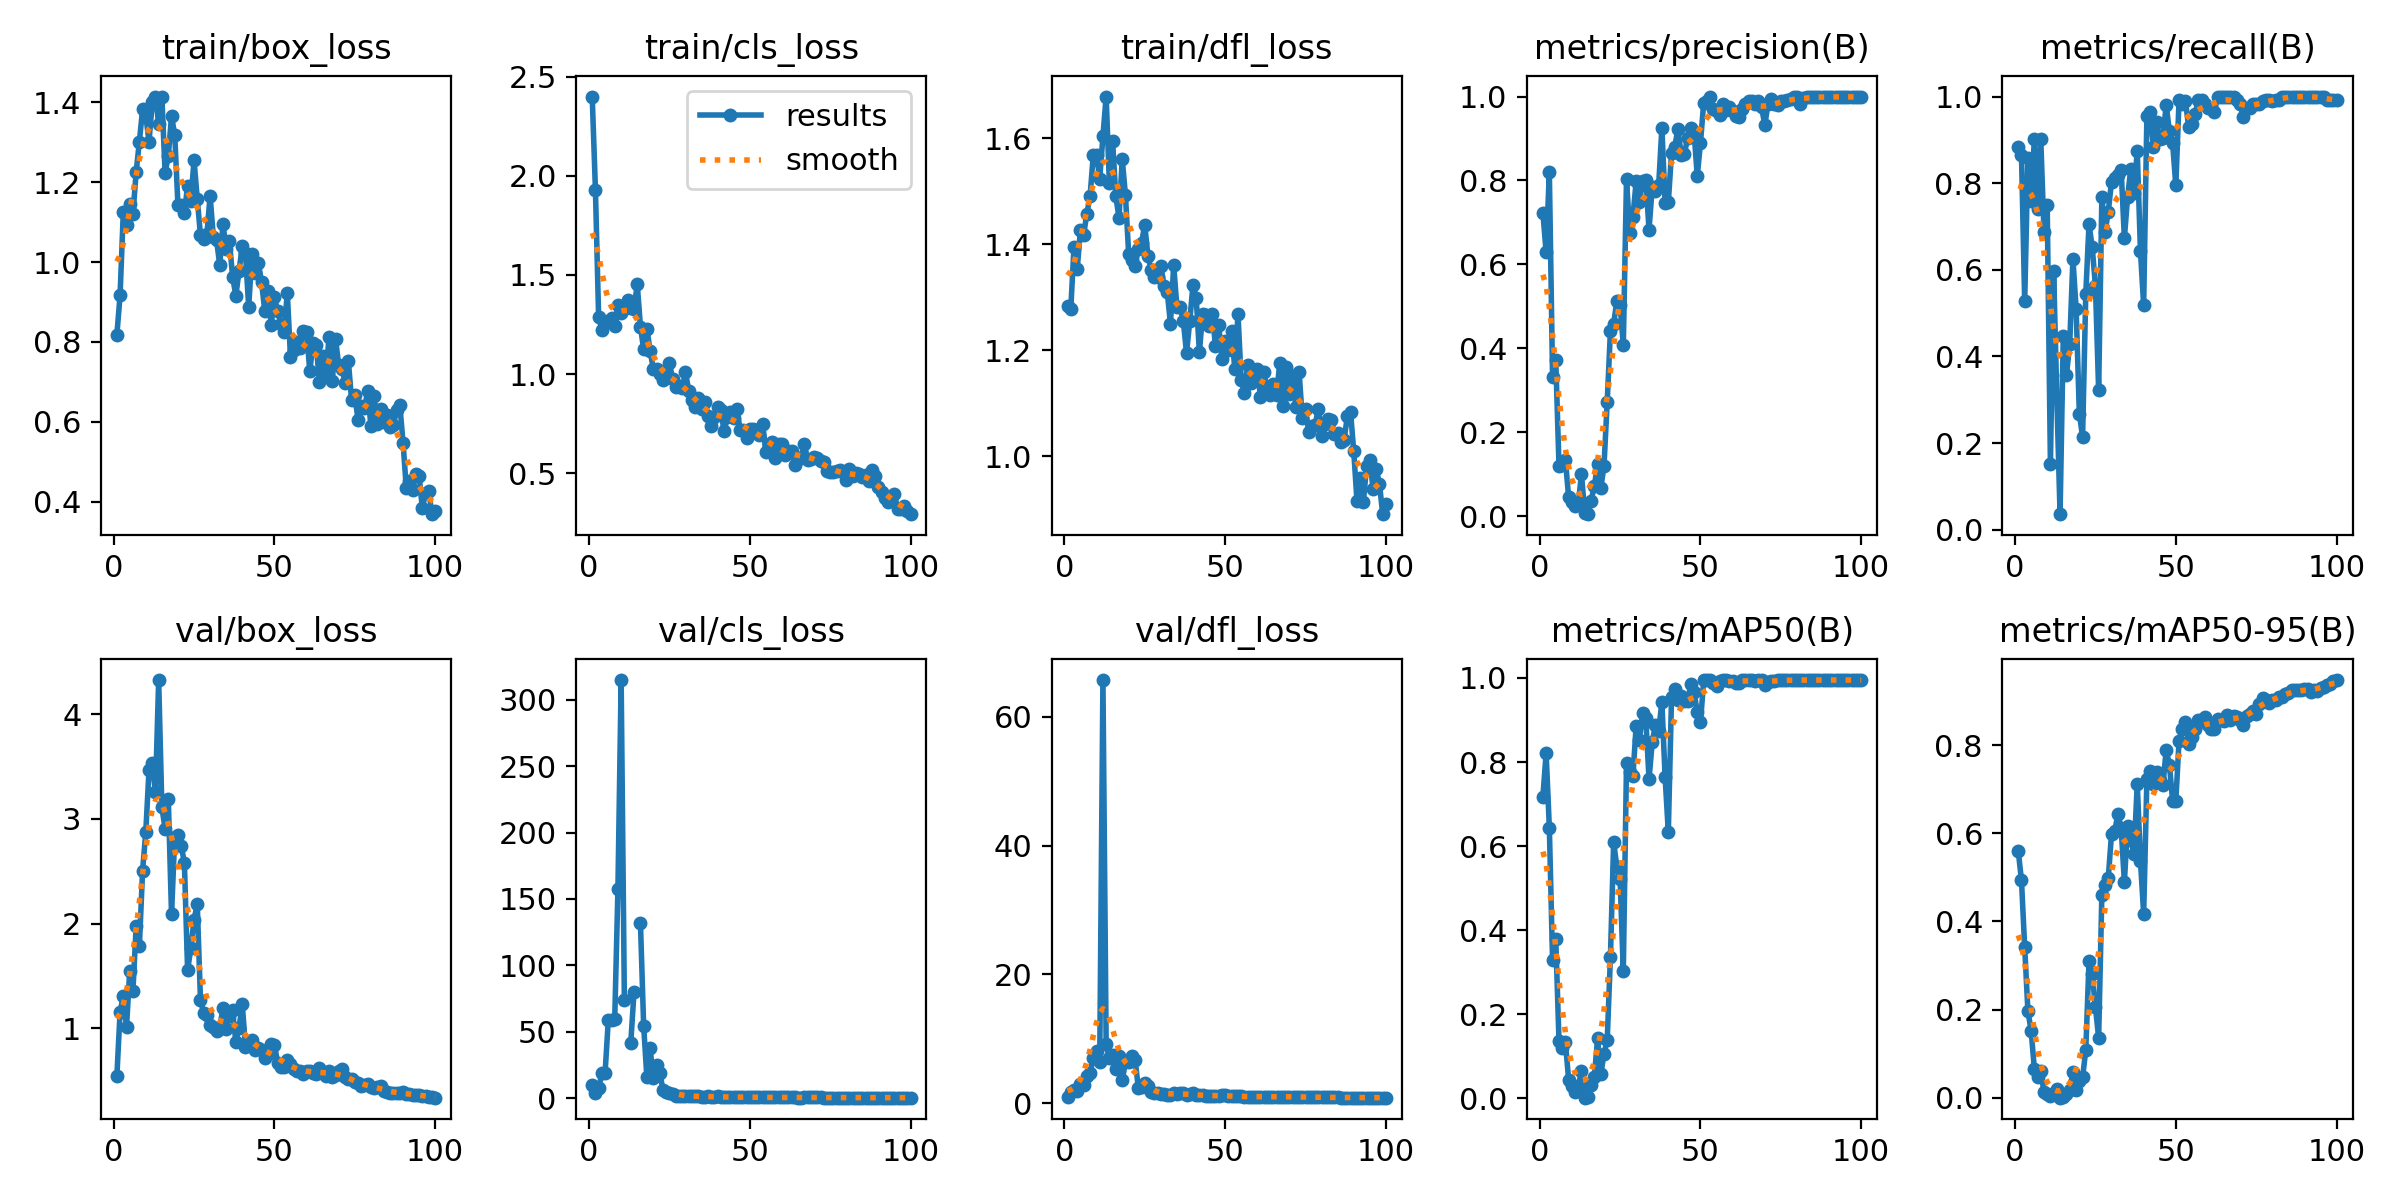

The file beside this chart, header and first rows:
epoch, train/box_loss, train/cls_loss, train/dfl_loss, metrics/precision(B), metrics/recall(B), metrics/mAP50(B), metrics/mAP50-95(B), val/box_loss, val/cls_loss, val/dfl_loss, lr/pg0, lr/pg1, lr/pg2
1, 0.8177, 2.4, 1.283, 0.7226, 0.8839, 0.7178, 0.5594, 0.5402, 9.549, 1.015, 0.00012, 0.00012, 0.00012
2, 0.9169, 1.93, 1.278, 0.6291, 0.8661, 0.8207, 0.4928, 1.152, 4.115, 1.688, 0.0002574, 0.0002574, 0.0002574
3, 1.125, 1.287, 1.395, 0.8194, 0.5268, 0.6439, 0.3415, 1.31, 7.507, 1.95, 0.0003921, 0.0003921, 0.0003921
4, 1.094, 1.224, 1.353, 0.3322, 0.8571, 0.3295, 0.1971, 1.009, 18.5, 1.843, 0.000524, 0.000524, 0.000524
5, 1.145, 1.257, 1.427, 0.3712, 0.7589, 0.3794, 0.1522, 1.549, 18.79, 2.936, 0.0006531, 0.0006531, 0.0006531
6, 1.12, 1.266, 1.418, 0.1197, 0.9018, 0.1367, 0.06642, 1.356, 58.67, 2.732, 0.0007794, 0.0007794, 0.0007794
7, 1.225, 1.284, 1.458, 0.1222, 0.7411, 0.1189, 0.04739, 1.973, 58.53, 4.27, 0.000903, 0.000903, 0.000903
8, 1.302, 1.244, 1.491, 0.1341, 0.9018, 0.133, 0.05986, 1.781, 59.3, 4.691, 0.001024, 0.001024, 0.001024
9, 1.382, 1.35, 1.569, 0.04464, 0.6875, 0.04432, 0.01343, 2.506, 157.5, 7.074, 0.001142, 0.001142, 0.001142
10, 1.367, 1.311, 1.569, 0.03387, 0.75, 0.02964, 0.00977, 2.88, 315, 8.14, 0.001257, 0.001257, 0.001257
11, 1.302, 1.33, 1.524, 0.02457, 0.1518, 0.01455, 0.00341, 3.466, 74.09, 6.389, 0.00137, 0.00137, 0.00137
12, 1.401, 1.374, 1.604, 0.03021, 0.5982, 0.0283, 0.01189, 3.539, inf, 65.73, 0.001479, 0.001479, 0.001479
13, 1.415, 1.333, 1.679, 0.09971, 0.3036, 0.06424, 0.02011, 3.255, 41.8, 9.131, 0.001586, 0.001586, 0.001586
14, 1.346, 1.33, 1.516, 0.00713, 0.03571, 0.00153, 0.00035, 4.329, 79.96, 7.015, 0.00169, 0.00169, 0.00169
15, 1.413, 1.453, 1.596, 0.00465, 0.4464, 0.00426, 0.00111, 3.111, inf, 7.481, 0.001723, 0.001723, 0.001723
16, 1.223, 1.24, 1.491, 0.03711, 0.3571, 0.03068, 0.00981, 2.906, 132.3, 5.361, 0.001703, 0.001703, 0.001703
17, 1.266, 1.125, 1.45, 0.07184, 0.4286, 0.05143, 0.01846, 3.188, 54.28, 7.299, 0.001683, 0.001683, 0.001683
18, 1.365, 1.229, 1.561, 0.1237, 0.625, 0.1424, 0.05767, 2.086, 15.57, 3.523, 0.001663, 0.001663, 0.001663
19, 1.318, 1.119, 1.493, 0.06595, 0.5089, 0.05714, 0.01842, 2.832, 37.45, 6.316, 0.001644, 0.001644, 0.001644
20, 1.142, 1.025, 1.383, 0.1202, 0.2679, 0.1056, 0.03909, 2.848, 15.14, 6.407, 0.001624, 0.001624, 0.001624
21, 1.143, 1.026, 1.371, 0.2727, 0.2143, 0.1391, 0.04641, 2.744, 24.96, 7.313, 0.001604, 0.001604, 0.001604
22, 1.123, 1, 1.36, 0.442, 0.5446, 0.337, 0.1084, 2.583, 19, 6.735, 0.001584, 0.001584, 0.001584
23, 1.191, 0.9706, 1.391, 0.459, 0.7054, 0.6089, 0.3093, 1.555, 6.285, 2.387, 0.001564, 0.001564, 0.001564
24, 1.152, 0.9783, 1.403, 0.5124, 0.6518, 0.5509, 0.2812, 1.761, 4.549, 2.421, 0.001545, 0.001545, 0.001545
25, 1.255, 1.057, 1.437, 0.5026, 0.5625, 0.5222, 0.2061, 2.036, 3.941, 3.057, 0.001525, 0.001525, 0.001525
26, 1.159, 0.9743, 1.378, 0.4079, 0.3214, 0.3023, 0.136, 2.187, 3.081, 2.594, 0.001505, 0.001505, 0.001505
27, 1.068, 0.9365, 1.352, 0.8028, 0.7679, 0.7974, 0.461, 1.272, 1.835, 1.665, 0.001485, 0.001485, 0.001485
28, 1.058, 0.9417, 1.339, 0.6757, 0.6875, 0.7756, 0.4816, 1.141, 1.527, 1.531, 0.001465, 0.001465, 0.001465
29, 1.07, 0.928, 1.339, 0.7137, 0.7344, 0.7672, 0.4995, 1.124, 1.63, 1.502, 0.001446, 0.001446, 0.001446
30, 1.166, 1.011, 1.359, 0.7981, 0.8036, 0.8867, 0.5977, 1.032, 1.333, 1.39, 0.001426, 0.001426, 0.001426
31, 1.063, 0.9172, 1.321, 0.7494, 0.8125, 0.8524, 0.6045, 1.006, 1.381, 1.364, 0.001406, 0.001406, 0.001406
32, 1.055, 0.8678, 1.31, 0.7995, 0.819, 0.9166, 0.6441, 0.9737, 1.227, 1.311, 0.001386, 0.001386, 0.001386
33, 0.9925, 0.8322, 1.25, 0.8019, 0.8314, 0.9036, 0.6113, 1.005, 1.325, 1.322, 0.001366, 0.001366, 0.001366
34, 1.095, 0.8775, 1.36, 0.6829, 0.673, 0.759, 0.4896, 1.191, 1.57, 1.556, 0.001347, 0.001347, 0.001347
35, 1.032, 0.824, 1.282, 0.784, 0.7679, 0.8477, 0.6173, 0.995, 0.9115, 1.35, 0.001327, 0.001327, 0.001327
36, 1.052, 0.8597, 1.282, 0.7756, 0.8331, 0.8891, 0.5843, 1.119, 1.05, 1.496, 0.001307, 0.001307, 0.001307
37, 0.9627, 0.7864, 1.255, 0.7885, 0.7768, 0.874, 0.5525, 1.169, 1.325, 1.548, 0.001287, 0.001287, 0.001287
38, 0.916, 0.7388, 1.195, 0.9252, 0.875, 0.9431, 0.7127, 0.8649, 0.8638, 1.198, 0.001267, 0.001267, 0.001267
39, 0.9773, 0.7842, 1.255, 0.7472, 0.6429, 0.7644, 0.5378, 1.004, 1.061, 1.384, 0.001248, 0.001248, 0.001248
40, 1.04, 0.8341, 1.323, 0.7482, 0.5179, 0.6331, 0.4167, 1.226, 1.324, 1.563, 0.001228, 0.001228, 0.001228
41, 1.022, 0.8206, 1.299, 0.8659, 0.9554, 0.954, 0.7227, 0.8201, 0.6736, 1.185, 0.001208, 0.001208, 0.001208
42, 0.8874, 0.7117, 1.197, 0.8804, 0.9643, 0.9736, 0.7417, 0.8452, 0.6688, 1.186, 0.001188, 0.001188, 0.001188
43, 1.02, 0.7814, 1.269, 0.9229, 0.8839, 0.948, 0.7114, 0.8818, 0.7114, 1.199, 0.001168, 0.001168, 0.001168
44, 0.9733, 0.8085, 1.267, 0.8611, 0.9414, 0.9565, 0.7393, 0.7946, 0.6667, 1.119, 0.001149, 0.001149, 0.001149
45, 0.9968, 0.7809, 1.246, 0.8628, 0.9018, 0.9462, 0.7216, 0.8048, 0.6644, 1.127, 0.001129, 0.001129, 0.001129
46, 0.95, 0.8221, 1.269, 0.902, 0.9042, 0.944, 0.7087, 0.7941, 0.6814, 1.138, 0.001109, 0.001109, 0.001109
47, 0.877, 0.7196, 1.209, 0.9243, 0.9807, 0.986, 0.7889, 0.7111, 0.6601, 1.103, 0.001089, 0.001089, 0.001089
48, 0.9268, 0.7165, 1.248, 0.9159, 0.9196, 0.9658, 0.7555, 0.7556, 0.6973, 1.161, 0.001069, 0.001069, 0.001069
49, 0.8429, 0.6796, 1.184, 0.8106, 0.8929, 0.9193, 0.6742, 0.847, 0.7762, 1.239, 0.00105, 0.00105, 0.00105
50, 0.9123, 0.7231, 1.218, 0.8896, 0.7946, 0.894, 0.6732, 0.8408, 0.7706, 1.216, 0.00103, 0.00103, 0.00103
51, 0.8761, 0.7232, 1.201, 0.9848, 0.9911, 0.9943, 0.8093, 0.6682, 0.483, 1.061, 0.00101, 0.00101, 0.00101
52, 0.8448, 0.7192, 1.236, 0.9888, 0.9821, 0.9947, 0.8352, 0.6295, 0.4928, 1.037, 0.0009902, 0.0009902, 0.0009902
53, 0.8237, 0.6947, 1.166, 1, 0.9898, 0.995, 0.8524, 0.6272, 0.5013, 1.033, 0.0009704, 0.0009704, 0.0009704
54, 0.9231, 0.7505, 1.268, 0.9694, 0.9286, 0.9871, 0.8014, 0.6905, 0.5706, 1.067, 0.0009506, 0.0009506, 0.0009506
55, 0.7619, 0.6083, 1.145, 0.9651, 0.9375, 0.9808, 0.8179, 0.6577, 0.5856, 1.034, 0.0009308, 0.0009308, 0.0009308
56, 0.779, 0.641, 1.119, 0.9556, 0.9607, 0.9919, 0.8361, 0.6054, 0.4909, 0.9985, 0.000911, 0.000911, 0.000911
57, 0.8007, 0.6574, 1.172, 0.9823, 0.991, 0.9946, 0.8566, 0.5849, 0.4336, 0.9879, 0.0008912, 0.0008912, 0.0008912
58, 0.7851, 0.5763, 1.139, 0.9673, 0.9911, 0.9942, 0.8542, 0.5932, 0.4326, 0.9977, 0.0008714, 0.0008714, 0.0008714
59, 0.8274, 0.6487, 1.159, 0.9746, 0.9821, 0.9931, 0.8642, 0.5639, 0.4251, 0.9824, 0.0008516, 0.0008516, 0.0008516
60, 0.8257, 0.6455, 1.165, 0.9653, 0.9732, 0.9916, 0.8454, 0.5885, 0.4362, 1.003, 0.0008318, 0.0008318, 0.0008318
... 40 more rows
